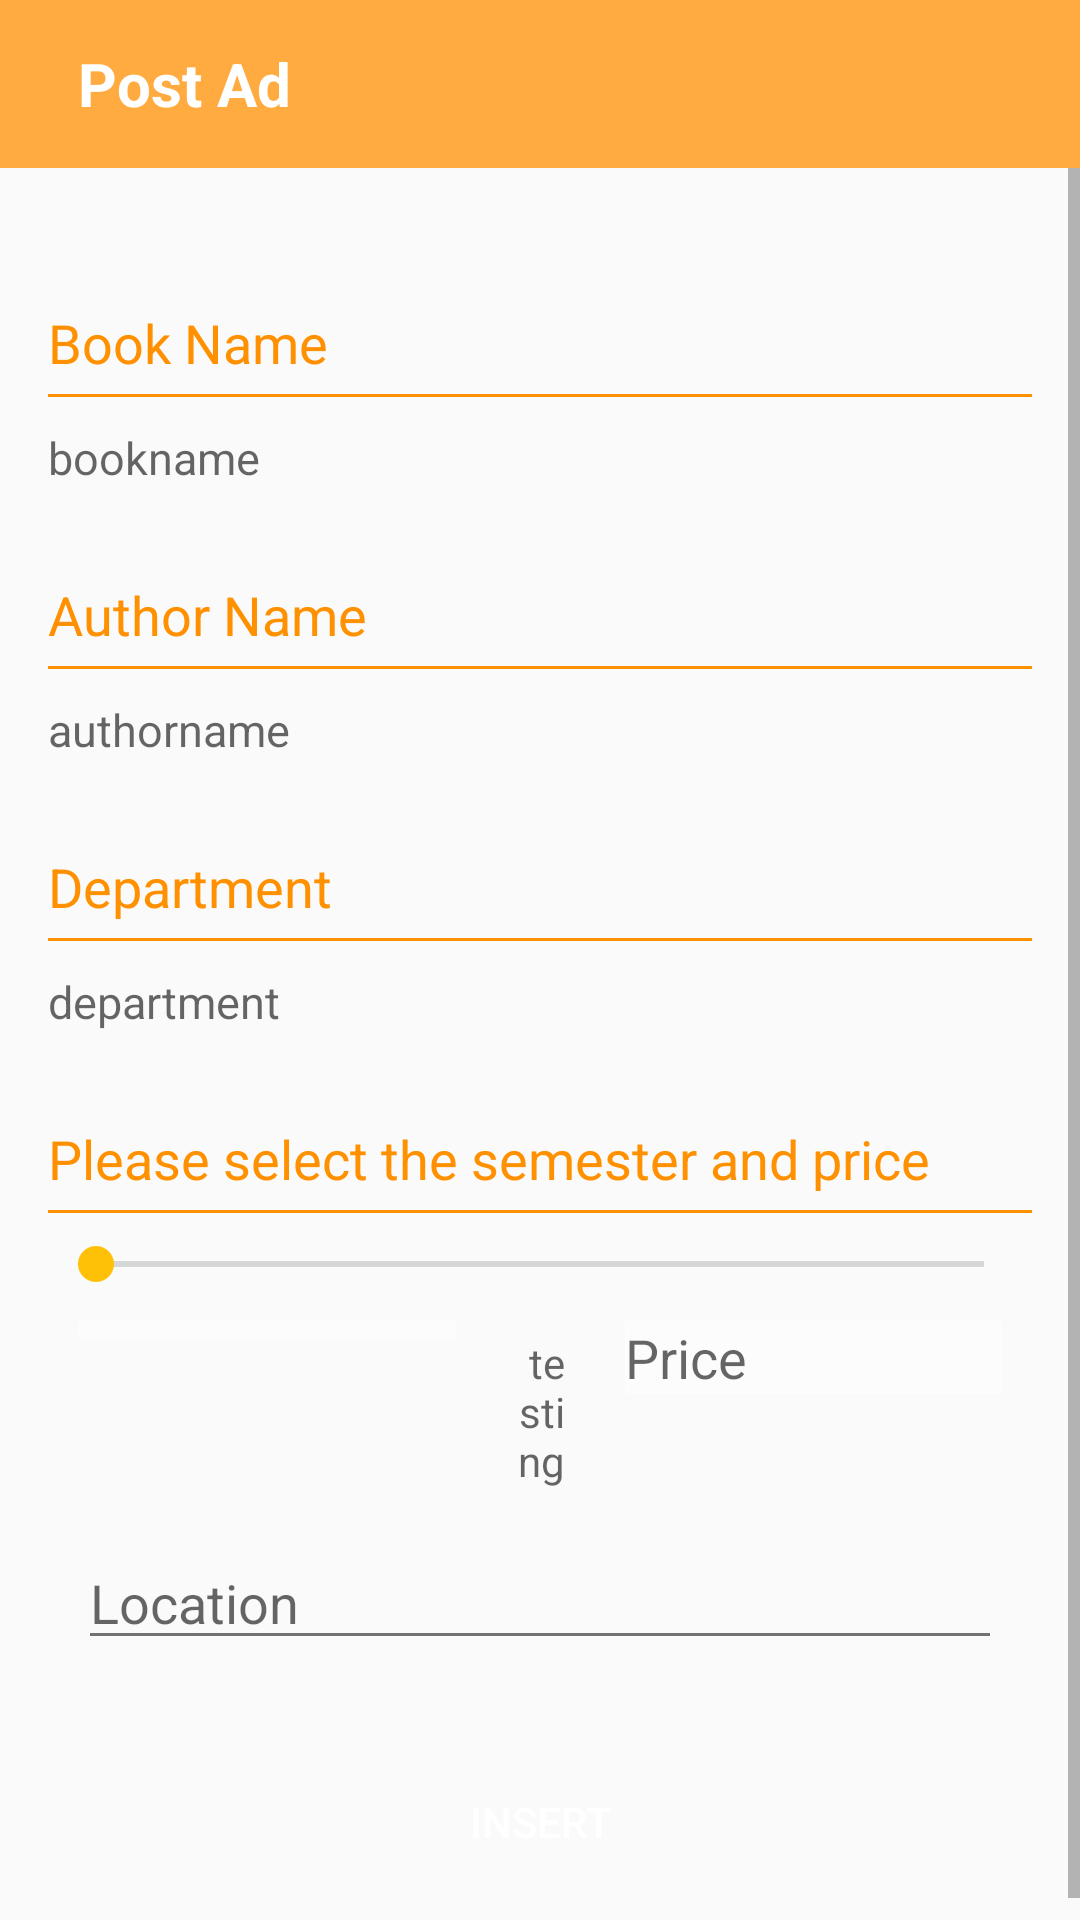

The Android layout XML behind this screen, and the referenced resources:
<!-- AndroidManifest.xml: application theme AppTheme -->
<!-- res/layout/insert_intent.xml -->
<?xml version="1.0" encoding="utf-8"?>
<LinearLayout
    xmlns:android="http://schemas.android.com/apk/res/android"
    android:layout_width="match_parent"
    android:orientation="vertical"
    android:layout_height="match_parent">
    <include layout="@layout/toolbar2" />



<ScrollView


    android:layout_width="match_parent"
    android:layout_height="match_parent"
    xmlns:android="http://schemas.android.com/apk/res/android" >




<LinearLayout
    xmlns:android="http://schemas.android.com/apk/res/android"
    android:layout_height="match_parent"
    android:layout_width="match_parent"
    >



<LinearLayout xmlns:android="http://schemas.android.com/apk/res/android"
    android:orientation="vertical" android:layout_width="match_parent"
    android:layout_height="match_parent"
>



    <LinearLayout xmlns:android="http://schemas.android.com/apk/res/android"
        android:orientation="vertical" android:layout_width="match_parent"
        android:layout_height="match_parent"
        android:paddingLeft="@dimen/activity_horizontal_margin"
        android:paddingRight="@dimen/activity_horizontal_margin"
        android:paddingTop="@dimen/activity_vertical_margin"
        android:paddingBottom="@dimen/activity_vertical_margin">


    <TextView
        android:layout_marginTop="30dp"
        android:layout_width="fill_parent"
        android:layout_height="wrap_content"
        android:textSize="18dp"
        android:editable="false"
        android:textColor="@color/primary_dark"
        android:text="Book Name"/>

    <View
        android:layout_width="match_parent"
        android:layout_marginTop="5dp"
        android:layout_height="1dp"
        android:background="@color/primary_dark" />

    <TextView
        android:layout_width="fill_parent"
        android:layout_height="wrap_content"
        android:id="@+id/bname"
        android:hint="bookname"
        android:textColor="#000000"
        android:textSize="15dp"

        android:layout_marginTop="10dp"/>

    <TextView
        android:layout_marginTop="30dp"
        android:layout_width="fill_parent"
        android:layout_height="wrap_content"
        android:textSize="18dp"
        android:textColor="@color/primary_dark"
        android:editable="false"
        android:text="Author Name"/>

    <View
        android:layout_width="match_parent"
        android:layout_marginTop="5dp"
        android:layout_height="1dp"
        android:background="@color/primary_dark" />

    <TextView
        android:layout_width="fill_parent"
        android:layout_height="wrap_content"
        android:id="@+id/aname"
        android:hint="authorname"
        android:textColor="#000000"
        android:textSize="15dp"

        android:layout_marginTop="10dp"/>

    <TextView
        android:layout_marginTop="30dp"
        android:layout_width="fill_parent"
        android:layout_height="wrap_content"
        android:textSize="18dp"
        android:textColor="@color/primary_dark"
        android:editable="false"
        android:text="Department"/>


    <View
        android:layout_width="match_parent"
        android:layout_marginTop="5dp"
        android:layout_height="1dp"
        android:background="@color/primary_dark" />

    <TextView
        android:layout_width="fill_parent"
        android:layout_height="wrap_content"
        android:id="@+id/dept"
        android:hint="department"
        android:textColor="#000000"
        android:textSize="15dp"

        android:layout_marginTop="10dp"/>

    <TextView
        android:layout_marginTop="30dp"
        android:layout_width="fill_parent"
        android:layout_height="wrap_content"
        android:textSize="18dp"
        android:textColor="@color/primary_dark"

        android:editable="false"
        android:text="Please select the semester and price"/>

    <View
        android:layout_width="match_parent"
        android:layout_marginTop="5dp"
        android:layout_height="1dp"
        android:background="@color/primary_dark" />

        <SeekBar
            android:layout_width="match_parent"
            android:layout_height="wrap_content"
            android:id="@+id/priceseek"
            android:layout_marginTop="8dp"
            android:max="2000"/>


    <LinearLayout
        android:layout_width="fill_parent"
        android:layout_height="wrap_content"
        android:orientation="horizontal">




        <Spinner
            android:id="@+id/sem_spinner"
            android:layout_width="fill_parent"

            android:layout_height="wrap_content"
            style="@style/spinnerStyle"
            android:background="#80ffffff"
            android:layout_margin="10dp"
            android:layout_weight="1"


            />

        <TextView
            android:layout_width="match_parent"
            android:layout_height="wrap_content"
            android:layout_weight="1.6"
            android:layout_margin="10dp"
            android:id="@+id/rs"
            android:gravity="right"
            android:hint="testing"/>



        <EditText
            android:layout_width="fill_parent"
            android:layout_height="wrap_content"
            android:singleLine="true"
            android:textColor="#000000"
            android:layout_margin="10dp"
            android:inputType="number"
            android:background="#80ffffff"
            android:layout_weight="1"
            android:id="@+id/price"



            android:hint="Price" />












    </LinearLayout>



        <EditText
            android:layout_width="match_parent"
            android:layout_height="wrap_content"
            android:hint="Location"
            android:layout_margin="10dp"
            android:imeOptions="actionDone"
            android:inputType="textNoSuggestions"
            android:id="@+id/location"/>

    <Button
        android:layout_width="wrap_content"
        android:layout_height="wrap_content"
        android:id="@+id/insert"
        android:layout_gravity="center"
        android:text="Insert"
        android:textColor="@color/textColorPrimary"
        android:layout_marginTop="20dp"
        android:background="@drawable/button"

        />








</LinearLayout>
</LinearLayout>
    </LinearLayout>


    </ScrollView>

    </LinearLayout>
<!-- res/layout/toolbar2.xml (included above) -->
<?xml version="1.0" encoding="utf-8"?>
<android.support.v7.widget.Toolbar xmlns:android="http://schemas.android.com/apk/res/android"
    xmlns:app="http://schemas.android.com/apk/res-auto"
    android:id="@+id/toolbar2"
    app:theme="@style/ThemeOverlay.AppCompat.ActionBar"
    android:layout_width="match_parent"
    android:layout_height="?attr/actionBarSize"
    android:minHeight="?attr/actionBarSize"
    android:background="?attr/colorPrimary">
<LinearLayout
    android:layout_width="match_parent"
    android:layout_height="match_parent"
    android:gravity="center">

    <LinearLayout
        android:layout_width="match_parent"
        android:layout_height="match_parent"
        android:orientation="vertical"
        android:layout_weight="2"
        android:paddingLeft="10dp"
        android:gravity="center"
        android:layout_gravity="center">

    <TextView
        android:id="@+id/text_view_toolbar_title"
        android:layout_centerInParent="true"
        android:layout_width="match_parent"
        android:layout_gravity="center"
        android:layout_height="match_parent"
        android:textColor="@color/textColorPrimary"
        android:text="Post Ad"

        android:textStyle="bold"
        android:textSize="@dimen/tool_bar_text_size"
        android:gravity="center_vertical" />

    </LinearLayout>


</LinearLayout>
</android.support.v7.widget.Toolbar>
<!-- resources referenced by this layout -->
<resources>
  <color name="primary_dark">#FF9100</color>
  <color name="textColorPrimary">#FFFFFF</color>
  <dimen name="activity_horizontal_margin">16dp</dimen>
  <dimen name="activity_vertical_margin">16dp</dimen>
  <dimen name="tool_bar_text_size">20dp</dimen>
  <style name="spinnerStyle" parent="@android:style/Widget.TextView.SpinnerItem">
          <item name="android:padding">3dp</item>
      </style>
  <style name="AppTheme" parent="Theme.AppCompat.Light.DarkActionBar">
          
          <item name="windowActionBar">false</item>
          <item name="windowNoTitle">true</item>
  
          <item name="android:homeAsUpIndicator">@drawable/backbutton</item>
  
  
          <item name="colorPrimary">@color/primary</item>
          <item name="colorPrimaryDark">@color/primary_dark</item>
          <item name="colorAccent">@color/accent</item>
  
          <item name="android:textColorPrimary">@color/primary_text</item>
          <item name="android:textColorSecondary">@color/secondary_text</item>
          <item name="drawerArrowStyle">@style/DrawerArrowStyle</item>
  
      </style>
  <color name="primary">#FFAB40</color>
  <color name="accent">#FFC107</color>
  <color name="primary_text">#212121</color>
  <color name="secondary_text">#727272</color>
  <style name="DrawerArrowStyle" parent="@style/Widget.AppCompat.DrawerArrowToggle">
          <item name="spinBars">true</item>
          <item name="color">@android:color/white</item>
      </style>
</resources>
